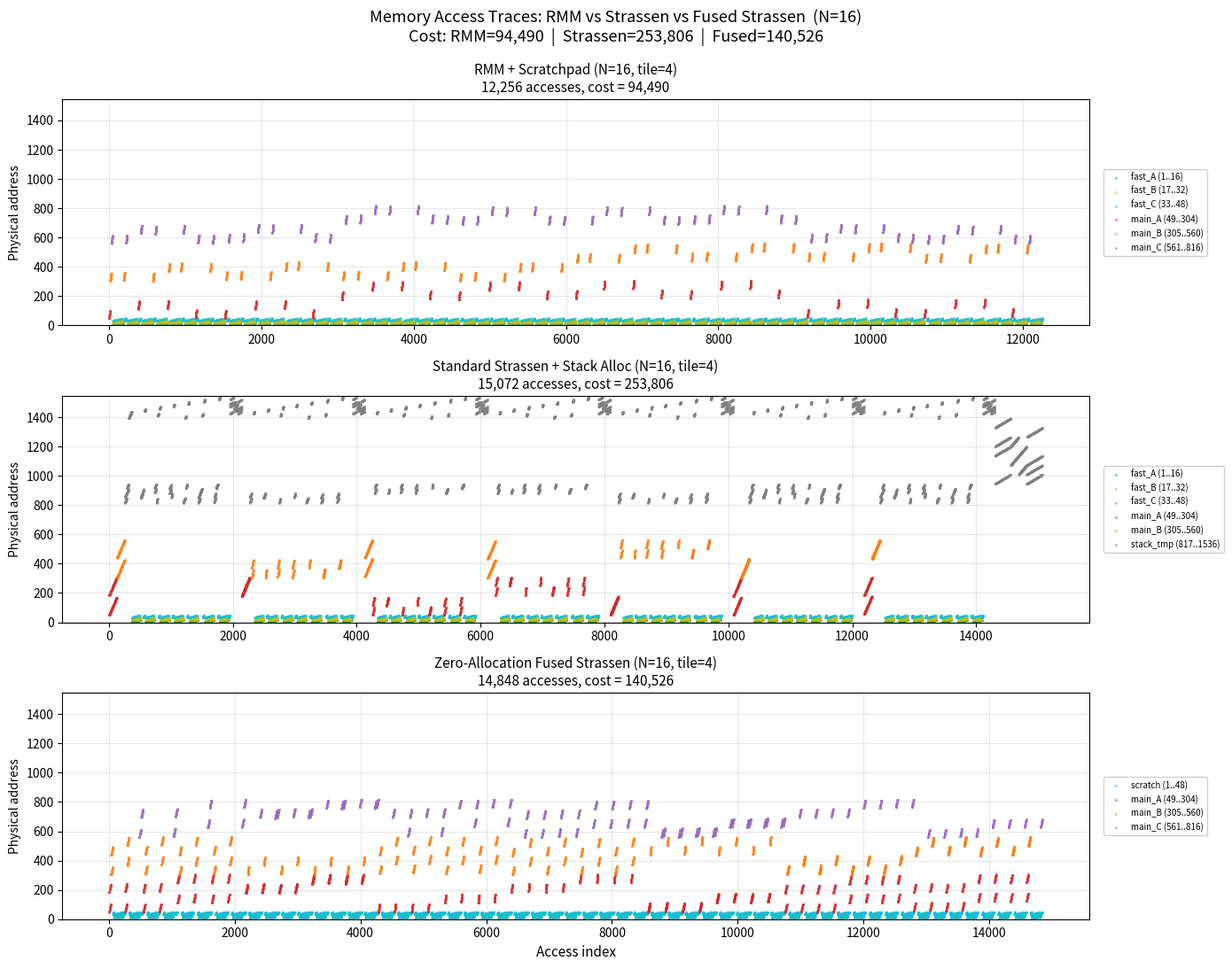

Write Python code to recreate this figure. (Note: this script raises an exception after producing the figure.)
#!/Users/yaroslavvb/.local/bin/uv run --script
# /// script
# requires-python = ">=3.9"
# dependencies = ["matplotlib", "numpy"]
# ///
"""Three-way comparison: RMM vs Standard Strassen vs Zero-Allocation Fused Strassen.

Shows how eliminating temporary matrix allocations via virtual matrices
dramatically reduces Strassen's data movement cost.

Based on: gemini/strassen-manual.md (standard) and gemini/efficient-strassen.md (ZAFS).
"""

import math
import os
import matplotlib
matplotlib.use('Agg')
import matplotlib.pyplot as plt
import numpy as np


class Allocator:
    """Bump-allocated physical memory with stack semantics and cost logging."""
    def __init__(self):
        self.cost = 0
        self.accesses = 0
        self.ptr = 1
        self.max_ptr = 1
        self.log = []

    def alloc(self, size: int) -> int:
        addr = self.ptr
        self.ptr += size
        if self.ptr > self.max_ptr:
            self.max_ptr = self.ptr
        return addr

    def push(self): return self.ptr
    def pop(self, ptr): self.ptr = ptr

    def read(self, addr: int):
        self.accesses += 1
        self.log.append(addr)
        self.cost += math.isqrt(max(0, addr - 1)) + 1


class Scratchpad:
    """Software-managed L1 scratchpad for 3 sub-tiles."""
    def __init__(self, alloc: Allocator, T: int):
        self.alloc, self.T = alloc, T
        self.fast = {'A': alloc.alloc(T*T), 'B': alloc.alloc(T*T), 'C': alloc.alloc(T*T)}
        self.loaded = {'A': None, 'B': None, 'C': None}
        self.dirty_C = False

    def sync(self, name, ptr, stride):
        if self.loaded[name] == (ptr, stride): return
        if name == 'C': self.flush_C()
        for i in range(self.T):
            for j in range(self.T):
                self.alloc.read(ptr + i * stride + j)
        self.loaded[name] = (ptr, stride)
        if name == 'C': self.dirty_C = False

    def flush_C(self):
        if self.loaded['C'] is not None and self.dirty_C:
            for i in range(self.T * self.T):
                self.alloc.read(self.fast['C'] + i)
            self.dirty_C = False

    def compute_tile(self, pA, sA, pB, sB, pC, sC):
        self.sync('A', pA, sA)
        self.sync('B', pB, sB)
        self.sync('C', pC, sC)
        T = self.T
        for i in range(T):
            for j in range(T):
                self.alloc.read(self.fast['C'] + i * T + j)
                for k in range(T):
                    self.alloc.read(self.fast['A'] + i * T + k)
                    self.alloc.read(self.fast['B'] + k * T + j)
        self.dirty_C = True


# ============================================================================
# 1. RMM (Hamiltonian 8-way recursive)
# ============================================================================

def run_rmm(N, T=4):
    alloc = Allocator()
    sp = Scratchpad(alloc, T)
    pA, pB, pC = alloc.alloc(N*N), alloc.alloc(N*N), alloc.alloc(N*N)

    def recurse(rA, cA, rB, cB, rC, cC, sz):
        if sz <= T:
            sp.compute_tile(pA + rA*N + cA, N, pB + rB*N + cB, N, pC + rC*N + cC, N)
            return
        h = sz // 2
        for drA, dcA, drB, dcB, drC, dcC in [
            (0,0,0,0,0,0), (0,0,0,h,0,h), (h,0,0,h,h,h), (h,0,0,0,h,0),
            (h,h,h,0,h,0), (h,h,h,h,h,h), (0,h,h,h,0,h), (0,h,h,0,0,0)]:
            recurse(rA+drA, cA+dcA, rB+drB, cB+dcB, rC+drC, cC+dcC, h)

    recurse(0, 0, 0, 0, 0, 0, N)
    sp.flush_C()
    regions = {
        'fast_A': (sp.fast['A'], sp.fast['A'] + T*T - 1),
        'fast_B': (sp.fast['B'], sp.fast['B'] + T*T - 1),
        'fast_C': (sp.fast['C'], sp.fast['C'] + T*T - 1),
        'main_A': (pA, pA + N*N - 1),
        'main_B': (pB, pB + N*N - 1),
        'main_C': (pC, pC + N*N - 1),
    }
    return alloc.log, regions, alloc.accesses, alloc.cost


# ============================================================================
# 2. Standard Strassen (stack-allocated temporaries)
# ============================================================================

def run_strassen(N, T=4):
    alloc = Allocator()
    sp = Scratchpad(alloc, T)
    pA, pB, pC = alloc.alloc(N*N), alloc.alloc(N*N), alloc.alloc(N*N)

    def add_mats(p1, s1, p2, s2, h):
        for i in range(h):
            for j in range(h):
                alloc.read(p1 + i*s1 + j)
                alloc.read(p2 + i*s2 + j)

    def recurse(pA_, sA, pB_, sB, pC_, sC, sz):
        if sz <= T:
            sp.compute_tile(pA_, sA, pB_, sB, pC_, sC)
            return
        h = sz // 2
        ckpt = alloc.push()
        SA, SB = alloc.alloc(h*h), alloc.alloc(h*h)
        M = [alloc.alloc(h*h) for _ in range(7)]

        A11, A12 = pA_, pA_ + h
        A21, A22 = pA_ + h*sA, pA_ + h*sA + h
        B11, B12 = pB_, pB_ + h
        B21, B22 = pB_ + h*sB, pB_ + h*sB + h

        add_mats(A11, sA, A22, sA, h); add_mats(B11, sB, B22, sB, h)
        recurse(SA, h, SB, h, M[0], h, h)
        add_mats(A21, sA, A22, sA, h)
        recurse(SA, h, B11, sB, M[1], h, h)
        add_mats(B12, sB, B22, sB, h)
        recurse(A11, sA, SB, h, M[2], h, h)
        add_mats(B21, sB, B11, sB, h)
        recurse(A22, sA, SB, h, M[3], h, h)
        add_mats(A11, sA, A12, sA, h)
        recurse(SA, h, B22, sB, M[4], h, h)
        add_mats(A21, sA, A11, sA, h); add_mats(B11, sB, B12, sB, h)
        recurse(SA, h, SB, h, M[5], h, h)
        add_mats(A12, sA, A22, sA, h); add_mats(B21, sB, B22, sB, h)
        recurse(SA, h, SB, h, M[6], h, h)

        sp.flush_C()
        def read_M(*indices):
            for i in range(h):
                for j in range(h):
                    for idx in indices:
                        alloc.read(M[idx] + i*h + j)
        read_M(0, 3, 4, 6)
        read_M(2, 4)
        read_M(1, 3)
        read_M(0, 1, 2, 5)
        alloc.pop(ckpt)

    recurse(pA, N, pB, N, pC, N, N)
    sp.flush_C()
    regions = {
        'fast_A': (sp.fast['A'], sp.fast['A'] + T*T - 1),
        'fast_B': (sp.fast['B'], sp.fast['B'] + T*T - 1),
        'fast_C': (sp.fast['C'], sp.fast['C'] + T*T - 1),
        'main_A': (pA, pA + N*N - 1),
        'main_B': (pB, pB + N*N - 1),
        'main_C': (pC, pC + N*N - 1),
    }
    if alloc.max_ptr > pC + N*N:
        regions['stack_tmp'] = (pC + N*N, alloc.max_ptr - 1)
    return alloc.log, regions, alloc.accesses, alloc.cost


# ============================================================================
# 3. Zero-Allocation Fused Strassen (ZAFS)
#    From gemini/efficient-strassen.md — virtual matrices resolved in L1
# ============================================================================

class VirtualScratchpad:
    """Resolves matrix addition DAGs on-the-fly during L1 fetch."""
    def __init__(self, alloc, T):
        self.alloc, self.T = alloc, T
        self.fast_A = alloc.alloc(T*T)
        self.fast_B = alloc.alloc(T*T)
        self.fast_C = alloc.alloc(T*T)

    def compute_fused_tile(self, pA, pB, pC, N, ops_A, ops_B, ops_C, r, c, k_off):
        T = self.T
        for i in range(T):
            for j in range(T):
                for sgn, rb, cb in ops_A:
                    self.alloc.read(pA + (rb + r + i)*N + cb + k_off + j)
        for i in range(T):
            for j in range(T):
                for sgn, rb, cb in ops_B:
                    self.alloc.read(pB + (rb + k_off + i)*N + cb + c + j)
        for i in range(T*T):
            self.alloc.read(self.fast_C + i)
        for i in range(T):
            for j in range(T):
                self.alloc.read(self.fast_C + i*T + j)
                for k in range(T):
                    self.alloc.read(self.fast_A + i*T + k)
                    self.alloc.read(self.fast_B + k*T + j)
        for sgn, rb, cb, is_first in ops_C:
            for i in range(T):
                for j in range(T):
                    self.alloc.read(self.fast_C + i*T + j)
                    if not is_first:
                        self.alloc.read(pC + (rb + r + i)*N + cb + c + j)


def run_fused_strassen(N, T=4):
    alloc = Allocator()
    sp = VirtualScratchpad(alloc, T)
    pA, pB, pC = alloc.alloc(N*N), alloc.alloc(N*N), alloc.alloc(N*N)

    h = N // 2
    q11, q12, q21, q22 = (0, 0), (0, h), (h, 0), (h, h)

    recipes = [
        ([(1, *q11), (1, *q22)], [(1, *q11), (1, *q22)], [(1, *q11, True), (1, *q22, True)]),
        ([(1, *q21), (1, *q22)], [(1, *q11)], [(1, *q21, True), (-1, *q22, False)]),
        ([(1, *q11)], [(1, *q12), (-1, *q22)], [(1, *q12, True), (1, *q22, False)]),
        ([(1, *q22)], [(1, *q21), (-1, *q11)], [(1, *q11, False), (1, *q21, False)]),
        ([(1, *q11), (1, *q12)], [(1, *q22)], [(-1, *q11, False), (1, *q12, False)]),
        ([(1, *q21), (-1, *q11)], [(1, *q11), (1, *q12)], [(1, *q22, False)]),
        ([(1, *q12), (-1, *q22)], [(1, *q21), (1, *q22)], [(1, *q11, False)]),
    ]

    for A_ops, B_ops, C_ops in recipes:
        for r, c in [(0,0), (0,T), (T,0), (T,T)]:
            sp.compute_fused_tile(pA, pB, pC, N, A_ops, B_ops, C_ops, r, c, k_off=0)
            C_ops_accum = [(sgn, rb, cb, False) for sgn, rb, cb, _ in C_ops]
            sp.compute_fused_tile(pA, pB, pC, N, A_ops, B_ops, C_ops_accum, r, c, k_off=T)

    regions = {
        'scratch': (1, 3*T*T),
        'main_A': (pA, pA + N*N - 1),
        'main_B': (pB, pB + N*N - 1),
        'main_C': (pC, pC + N*N - 1),
    }
    return alloc.log, regions, alloc.accesses, alloc.cost


# ============================================================================
# Plotting
# ============================================================================

REGION_COLORS = {
    'fast_A': 'tab:green', 'fast_B': 'tab:olive', 'fast_C': 'tab:cyan',
    'scratch': 'tab:cyan',
    'main_A': 'tab:red', 'main_B': 'tab:orange', 'main_C': 'tab:purple',
    'stack_tmp': 'tab:gray',
}


def plot_panel(ax, addrs, regions, algo_label, accesses, cost, y_max):
    if not addrs: return
    ys, xs = np.array(addrs), np.arange(len(addrs))
    for name, color in REGION_COLORS.items():
        if name not in regions:
            continue
        lo, hi = regions[name]
        mask = (ys >= lo) & (ys <= hi)
        if mask.any():
            ax.scatter(xs[mask], ys[mask], s=5, alpha=0.5, c=color,
                       label=f"{name} ({lo}..{hi})", rasterized=True, linewidths=0)
    ax.set_ylabel('Physical address', fontsize=10)
    ax.set_ylim(0, y_max)
    ax.set_title(f'{algo_label}\n{accesses:,} accesses, cost = {cost:,}', fontsize=11)
    ax.grid(True, alpha=0.3)
    ax.legend(fontsize=7, loc='center left', bbox_to_anchor=(1.01, 0.5), framealpha=0.95)


def main():
    N, T = 16, 4

    r_log, r_reg, r_acc, r_cost = run_rmm(N, T)
    s_log, s_reg, s_acc, s_cost = run_strassen(N, T)
    f_log, f_reg, f_acc, f_cost = run_fused_strassen(N, T)

    y_max = max(max(r_log), max(s_log), max(f_log)) + 10

    fig, axes = plt.subplots(3, 1, figsize=(14, 11), sharex=False)
    plot_panel(axes[0], r_log, r_reg,
              f'RMM + Scratchpad (N={N}, tile={T})', r_acc, r_cost, y_max)
    plot_panel(axes[1], s_log, s_reg,
              f'Standard Strassen + Stack Alloc (N={N}, tile={T})', s_acc, s_cost, y_max)
    plot_panel(axes[2], f_log, f_reg,
              f'Zero-Allocation Fused Strassen (N={N}, tile={T})', f_acc, f_cost, y_max)
    axes[2].set_xlabel('Access index', fontsize=11)

    fig.suptitle(
        f'Memory Access Traces: RMM vs Strassen vs Fused Strassen  (N={N})\n'
        f'Cost: RMM={r_cost:,}  |  Strassen={s_cost:,}  |  Fused={f_cost:,}',
        fontsize=13, y=0.99)
    plt.tight_layout()
    out = os.path.join(os.path.dirname(__file__), 'efficient_strassen_trace_n16.png')
    plt.savefig(out, dpi=140, bbox_inches='tight')
    plt.close()

    print(f'Saved: {out}')
    print(f'\nN={N}, tile={T}:')
    print(f'  RMM:               {r_acc:>8,} accesses   cost = {r_cost:>10,}')
    print(f'  Standard Strassen: {s_acc:>8,} accesses   cost = {s_cost:>10,}')
    print(f'  Fused Strassen:    {f_acc:>8,} accesses   cost = {f_cost:>10,}')
    print(f'  Fused / Standard Strassen: {f_cost/s_cost:.2f}x')
    print(f'  RMM / Fused:               {r_cost/f_cost:.2f}x')


if __name__ == '__main__':
    main()
